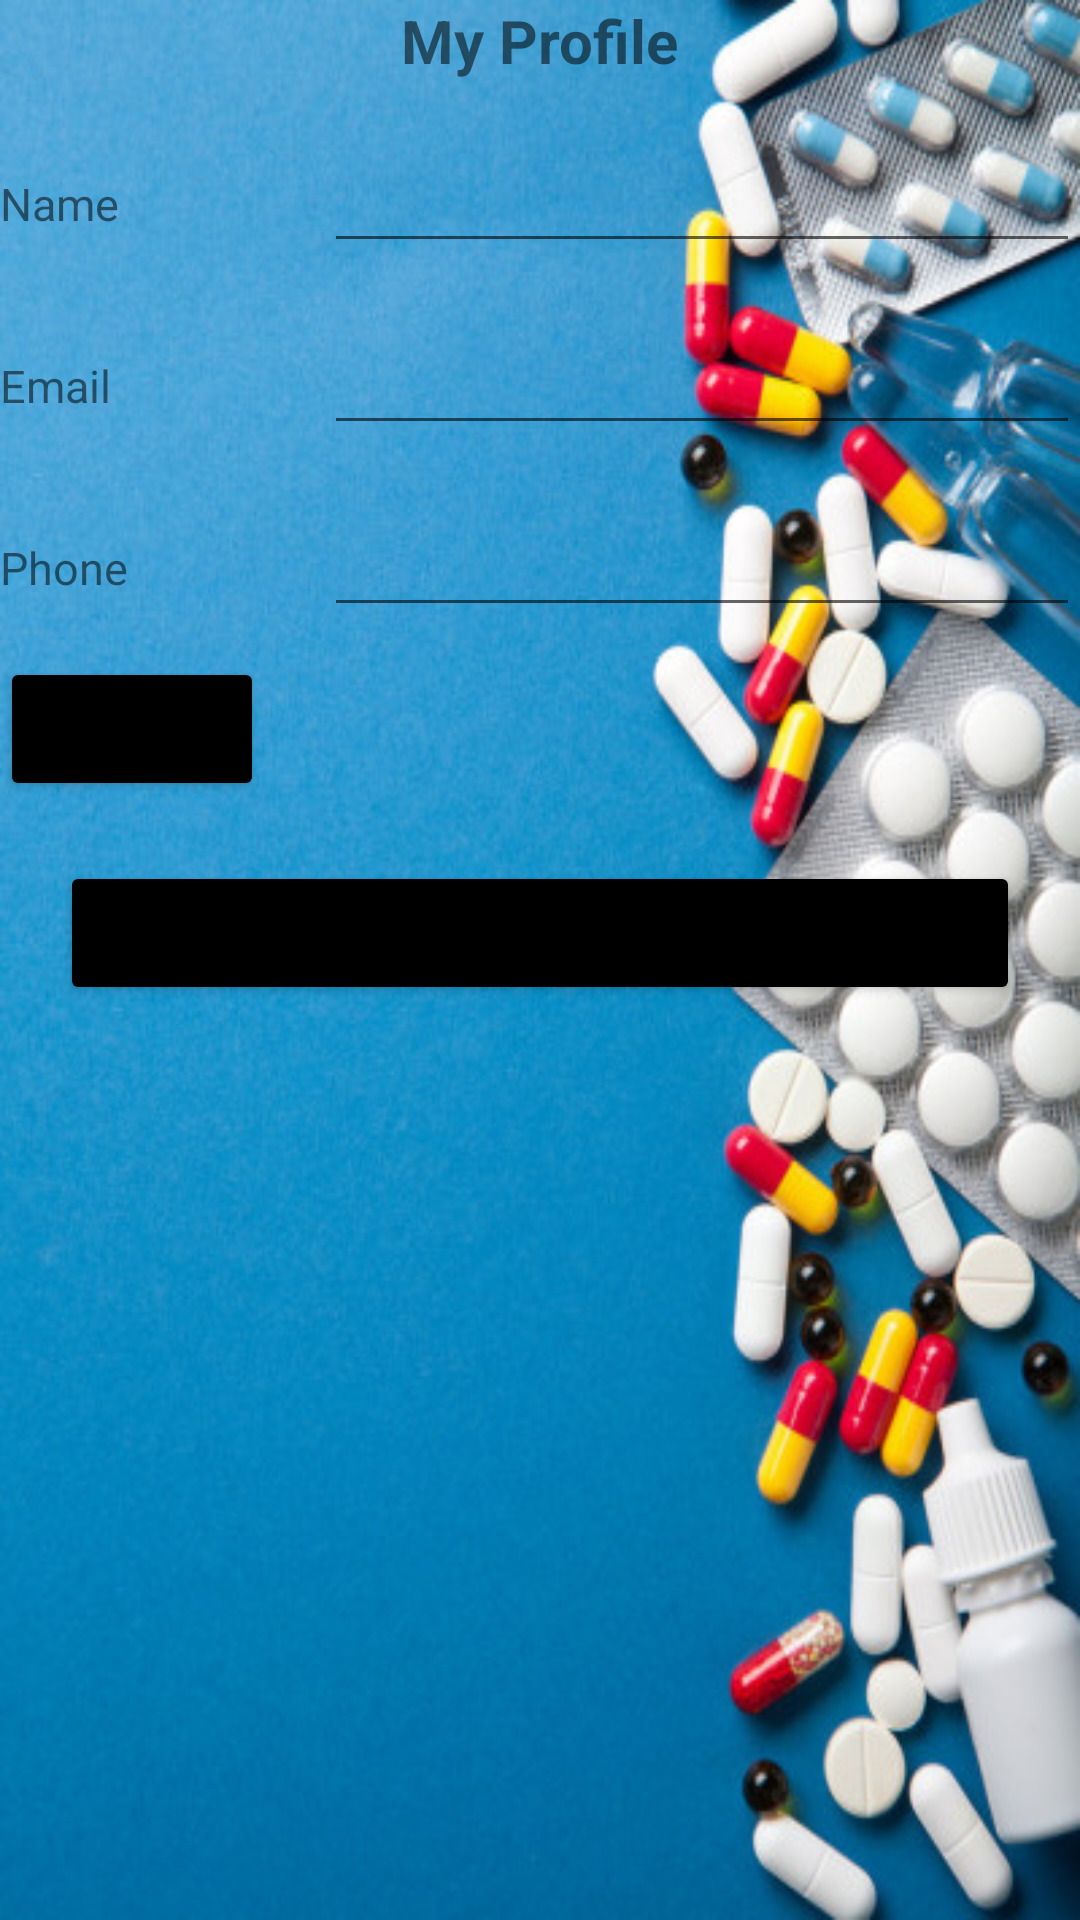

Here is an Android app screen rendered from its layout file. Give the layout XML and the strings, colors and styles it references.
<!-- AndroidManifest.xml: application theme Theme.PharmacyApplication -->
<!-- res/layout/fragment_profile.xml -->
<?xml version="1.0" encoding="utf-8"?>
<LinearLayout xmlns:android="http://schemas.android.com/apk/res/android"
    xmlns:tools="http://schemas.android.com/tools"
    android:layout_width="match_parent"
    android:layout_height="match_parent"
    tools:context=".ProfileFragment"
    android:orientation="vertical"
    android:background="@drawable/background">

    
    <TextView
        android:layout_width="wrap_content"
        android:layout_height="wrap_content"
        android:text="My Profile"
        android:textSize="20dp"
        android:textStyle="bold"
        android:layout_gravity="center_horizontal"/>



    <LinearLayout
        android:layout_width="match_parent"
        android:layout_height="wrap_content"
        android:orientation="horizontal"
        android:weightSum="10"
        android:gravity="left"
        android:layout_marginTop="10dp">


        <TextView
            android:layout_width="match_parent"
            android:layout_height="wrap_content"
            android:text="Name"
            android:textSize="15sp"
            android:layout_weight="7"/>
        <EditText
            android:layout_width="match_parent"
            android:layout_height="wrap_content"
            android:textColor="@color/white"
            android:textSize="25dp"
            android:id="@+id/pro_fistname"
            android:inputType="text"
            android:layout_weight="3"/>



    </LinearLayout>
    <LinearLayout
        android:layout_width="match_parent"
        android:layout_height="wrap_content"
        android:orientation="horizontal"
        android:weightSum="10"
        android:gravity="left"
        android:layout_marginTop="10dp">


        <TextView
            android:layout_width="match_parent"
            android:layout_height="wrap_content"
            android:text="Email"
            android:textSize="15sp"
            android:layout_weight="7"/>
        <EditText
            android:layout_width="match_parent"
            android:layout_height="wrap_content"
            android:textColor="@color/white"
            android:textSize="25dp"
            android:id="@+id/pro_Email"
            android:inputType="text"
            android:layout_weight="3"/>



    </LinearLayout>


    <LinearLayout
        android:layout_width="match_parent"
        android:layout_height="wrap_content"
        android:orientation="horizontal"
        android:weightSum="10"
        android:gravity="left"
        android:layout_marginTop="10dp">


        <TextView
            android:layout_width="match_parent"
            android:layout_height="wrap_content"
            android:text="Phone"
            android:textSize="15sp"
            android:layout_weight="7"/>
        <EditText
            android:layout_width="match_parent"
            android:layout_height="wrap_content"
            android:textColor="@color/white"
            android:textSize="25dp"
            android:id="@+id/pro_phone"
            android:inputType="text"
            android:layout_weight="3"/>



    </LinearLayout>


    <Button
        android:layout_width="wrap_content"
        android:layout_height="wrap_content"
        android:text="Signout"
        android:layout_marginTop="10dp"
        android:id="@+id/btnsignout"
        android:backgroundTint="@color/black"/>
    <Button
        android:layout_width="match_parent"
        android:layout_height="wrap_content"
        android:text="Edit Profile"
        android:id="@+id/pro_btnedit"
        android:layout_margin="20dp"
        android:backgroundTint="@color/black"/>


</LinearLayout>
<!-- resources referenced by this layout -->
<resources>
  <color name="black">#FF000000</color>
  <color name="white">#FFFFFFFF</color>
  <!-- drawable background: jpg bitmap (drawable, 78998 bytes) -->
  <style name="Theme.PharmacyApplication" parent="Theme.MaterialComponents.DayNight.NoActionBar">
          
          <item name="colorPrimary">@color/purple_500</item>
          <item name="colorPrimaryVariant">@color/blue</item>
          <item name="colorOnPrimary">@color/white</item>
          
          <item name="colorSecondary">@color/teal_200</item>
          <item name="colorSecondaryVariant">@color/teal_700</item>
          <item name="colorOnSecondary">@color/black</item>
          
          <item name="android:statusBarColor" tools:targetApi="l">?attr/colorPrimaryVariant</item>
          
      </style>
  <color name="purple_500">#FF6200EE</color>
  <color name="blue">#34abeb</color>
  <color name="teal_200">#FF03DAC5</color>
  <color name="teal_700">#FF018786</color>
</resources>
